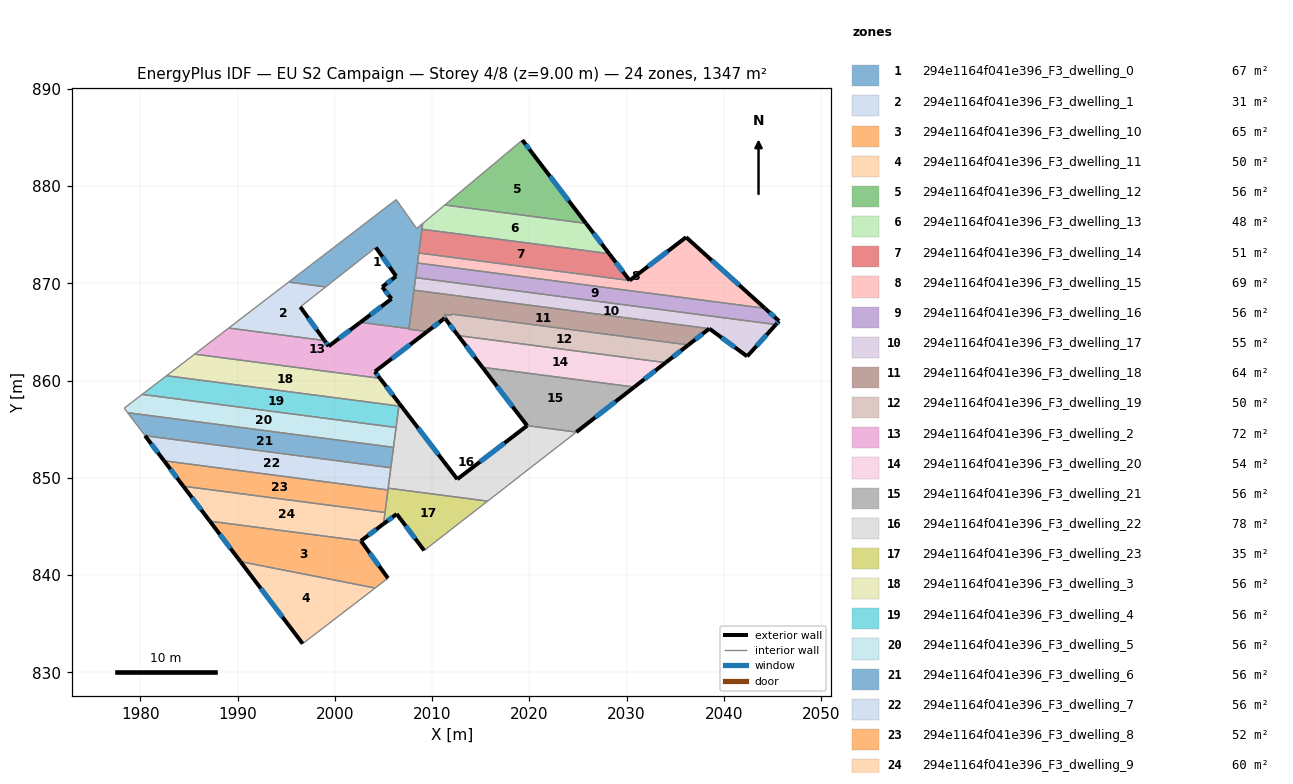
=== STOREY PLAN SPEC (per zone: floor XY polygon, exterior-wall plan segments, windows/doors) ===
zone 1: 294e1164f041e396_F3_dwelling_0  (67.0 m²)
  floor: (2009.03, 876.15) (2007.62, 865.34) (2002.63, 865.99) (2005.83, 868.40) (2004.88, 869.63) (2006.31, 870.73) (2004.22, 873.69) (1999.07, 869.63) (1995.25, 870.13) (2006.32, 878.61) (2008.42, 875.63)
  exterior wall: (2004.88, 869.63) – (2005.83, 868.40)  [1.6 m]
    window: (2005.19, 869.23) – (2005.52, 868.80)  [0.6 m²]
  exterior wall: (2006.31, 870.73) – (2004.88, 869.63)  [1.8 m]
    window: (2005.84, 870.38) – (2005.34, 869.99)  [0.7 m²]
  exterior wall: (2004.22, 873.69) – (2006.31, 870.73)  [3.6 m]
    window: (2004.90, 872.73) – (2005.63, 871.70)  [1.3 m²]
  exterior wall: (2005.83, 868.40) – (2002.63, 865.99)  [4.0 m]
    window: (2004.79, 867.62) – (2003.67, 866.78)  [1.5 m²]
  interior walls: 12
zone 2: 294e1164f041e396_F3_dwelling_1  (30.7 m²)
  floor: (1999.07, 869.63) (1996.46, 867.57) (1998.95, 864.12) (1989.09, 865.40) (1995.25, 870.13)
  exterior wall: (1998.95, 864.12) – (1996.46, 867.57)  [4.3 m]
    window: (1998.14, 865.24) – (1997.27, 866.45)  [1.6 m²]
  interior walls: 4
zone 3: 294e1164f041e396_F3_dwelling_10  (64.6 m²)
  floor: (2002.69, 843.52) (2005.47, 839.68) (2004.15, 838.67) (1990.30, 841.39) (1987.15, 845.55)
  exterior wall: (2005.47, 839.68) – (2002.69, 843.52)  [4.7 m]
    window: (2004.56, 840.93) – (2003.59, 842.28)  [1.7 m²]
  exterior wall: (1987.15, 845.55) – (1990.30, 841.39)  [5.2 m]
    window: (1988.18, 844.20) – (1989.28, 842.74)  [1.9 m²]
  interior walls: 3
zone 4: 294e1164f041e396_F3_dwelling_11  (49.7 m²)
  floor: (2004.15, 838.67) (1996.70, 832.95) (1990.30, 841.39)
  exterior wall: (1990.30, 841.39) – (1996.70, 832.95)  [10.6 m]
    window: (1992.38, 838.65) – (1994.62, 835.70)  [3.9 m²]
  interior walls: 2
zone 5: 294e1164f041e396_F3_dwelling_12  (56.0 m²)
  floor: (2020.35, 883.33) (2025.83, 876.16) (2011.31, 878.05) (2019.29, 884.73)
  exterior wall: (2020.35, 883.33) – (2019.29, 884.73)  [1.8 m]
    window: (2020.00, 883.79) – (2019.63, 884.28)  [0.6 m²]
  exterior wall: (2025.83, 876.16) – (2020.35, 883.33)  [9.0 m]
    window: (2024.05, 878.49) – (2022.13, 881.00)  [3.3 m²]
  interior walls: 2
zone 6: 294e1164f041e396_F3_dwelling_13  (47.8 m²)
  floor: (2025.83, 876.16) (2028.20, 873.05) (2008.96, 875.56) (2009.03, 876.15) (2011.31, 878.05)
  exterior wall: (2028.20, 873.05) – (2025.83, 876.16)  [3.9 m]
    window: (2027.43, 874.07) – (2026.60, 875.15)  [1.4 m²]
  interior walls: 4
zone 7: 294e1164f041e396_F3_dwelling_14  (50.9 m²)
  floor: (2028.20, 873.05) (2030.32, 870.29) (2008.64, 873.12) (2008.96, 875.56)
  exterior wall: (2030.32, 870.29) – (2028.20, 873.05)  [3.5 m]
    window: (2029.63, 871.19) – (2028.89, 872.16)  [1.3 m²]
  interior walls: 3
zone 8: 294e1164f041e396_F3_dwelling_15  (69.2 m²)
  floor: (2044.22, 867.44) (2008.50, 872.09) (2008.64, 873.12) (2030.32, 870.29) (2036.12, 874.74)
  exterior wall: (2036.12, 874.74) – (2030.32, 870.29)  [7.3 m]
    window: (2034.23, 873.30) – (2032.20, 871.74)  [2.7 m²]
  exterior wall: (2044.22, 867.44) – (2036.12, 874.74)  [10.9 m]
    window: (2041.58, 869.81) – (2038.75, 872.37)  [4.0 m²]
  interior walls: 3
zone 9: 294e1164f041e396_F3_dwelling_16  (56.0 m²)
  floor: (2044.22, 867.44) (2045.68, 866.12) (2045.35, 865.76) (2008.31, 870.59) (2008.50, 872.09)
  exterior wall: (2045.68, 866.12) – (2044.22, 867.44)  [2.0 m]
    window: (2045.20, 866.55) – (2044.69, 867.01)  [0.7 m²]
  exterior wall: (2045.35, 865.76) – (2045.68, 866.12)  [0.5 m]
    window: (2045.46, 865.88) – (2045.57, 866.01)  [0.2 m²]
  interior walls: 3
zone 10: 294e1164f041e396_F3_dwelling_17  (54.7 m²)
  floor: (2045.35, 865.76) (2042.40, 862.49) (2038.51, 865.34) (2008.14, 869.30) (2008.31, 870.59)
  exterior wall: (2042.40, 862.49) – (2045.35, 865.76)  [4.4 m]
    window: (2043.36, 863.56) – (2044.39, 864.70)  [1.6 m²]
  exterior wall: (2038.51, 865.34) – (2042.40, 862.49)  [4.8 m]
    window: (2039.77, 864.42) – (2041.13, 863.42)  [1.8 m²]
  interior walls: 3
zone 11: 294e1164f041e396_F3_dwelling_18  (63.7 m²)
  floor: (2038.51, 865.34) (2036.36, 863.67) (2012.09, 866.83) (2011.92, 866.70) (2011.21, 866.79) (2011.50, 866.76) (2011.34, 866.63) (2011.52, 866.39) (2011.40, 866.30) (2011.31, 866.42) (2009.50, 865.04) (2007.62, 865.29) (2008.14, 869.30)
  exterior wall: (2009.50, 865.04) – (2011.31, 866.42)  [2.3 m]
    window: (2010.09, 865.49) – (2010.72, 865.97)  [0.8 m²]
  exterior wall: (2036.36, 863.67) – (2038.51, 865.34)  [2.7 m]
    window: (2037.06, 864.21) – (2037.81, 864.80)  [1.0 m²]
  exterior wall: (2011.31, 866.42) – (2011.40, 866.30)  [0.2 m]
    window: (2011.34, 866.38) – (2011.37, 866.34)  [0.1 m²]
  interior walls: 11
zone 12: 294e1164f041e396_F3_dwelling_19  (49.5 m²)
  floor: (2036.36, 863.67) (2034.01, 861.85) (2012.68, 864.63) (2011.40, 866.30) (2011.52, 866.39) (2011.34, 866.63) (2011.50, 866.76) (2011.21, 866.79) (2011.92, 866.70) (2012.09, 866.83)
  exterior wall: (2034.01, 861.85) – (2036.36, 863.67)  [3.0 m]
    window: (2034.78, 862.44) – (2035.60, 863.08)  [1.1 m²]
  exterior wall: (2011.40, 866.30) – (2012.68, 864.63)  [2.1 m]
    window: (2011.82, 865.76) – (2012.26, 865.17)  [0.8 m²]
  interior walls: 8
zone 13: 294e1164f041e396_F3_dwelling_2  (72.4 m²)
  floor: (2009.50, 865.04) (2004.12, 860.92) (2004.64, 860.24) (1985.59, 862.72) (1989.09, 865.40) (1998.95, 864.12) (1999.37, 863.53) (2002.63, 865.99) (2007.62, 865.34) (2007.62, 865.29)
  exterior wall: (2004.12, 860.92) – (2009.50, 865.04)  [6.8 m]
    window: (2005.87, 862.26) – (2007.75, 863.70)  [2.5 m²]
  exterior wall: (2004.64, 860.24) – (2004.12, 860.92)  [0.9 m]
    window: (2004.47, 860.46) – (2004.29, 860.70)  [0.3 m²]
  exterior wall: (1999.37, 863.53) – (1998.95, 864.12)  [0.7 m]
    window: (1999.23, 863.72) – (1999.08, 863.93)  [0.3 m²]
  exterior wall: (2002.63, 865.99) – (1999.37, 863.53)  [4.1 m]
    window: (2001.57, 865.19) – (2000.43, 864.33)  [1.5 m²]
  interior walls: 6
zone 14: 294e1164f041e396_F3_dwelling_20  (54.2 m²)
  floor: (2034.01, 861.85) (2030.78, 859.33) (2015.18, 861.37) (2012.68, 864.63)
  exterior wall: (2030.78, 859.33) – (2034.01, 861.85)  [4.1 m]
    window: (2031.83, 860.15) – (2032.96, 861.03)  [1.5 m²]
  exterior wall: (2012.68, 864.63) – (2015.18, 861.37)  [4.1 m]
    window: (2013.49, 863.57) – (2014.37, 862.43)  [1.5 m²]
  interior walls: 2
zone 15: 294e1164f041e396_F3_dwelling_21  (55.8 m²)
  floor: (2030.78, 859.33) (2024.83, 854.71) (2019.78, 855.37) (2015.18, 861.37)
  exterior wall: (2024.83, 854.71) – (2030.78, 859.33)  [7.5 m]
    window: (2026.77, 856.21) – (2028.85, 857.83)  [2.8 m²]
  exterior wall: (2015.18, 861.37) – (2019.78, 855.37)  [7.6 m]
    window: (2016.67, 859.42) – (2018.28, 857.32)  [2.8 m²]
  interior walls: 2
zone 16: 294e1164f041e396_F3_dwelling_22  (77.6 m²)
  floor: (2024.83, 854.71) (2015.71, 847.61) (2005.49, 848.94) (2006.62, 857.66) (2012.60, 849.86) (2019.78, 855.37)
  exterior wall: (2012.60, 849.86) – (2006.62, 857.66)  [9.8 m]
    window: (2010.65, 852.40) – (2008.57, 855.12)  [3.6 m²]
  exterior wall: (2019.78, 855.37) – (2012.60, 849.86)  [9.0 m]
    window: (2017.44, 853.58) – (2014.93, 851.65)  [3.3 m²]
  interior walls: 8
zone 17: 294e1164f041e396_F3_dwelling_23  (34.6 m²)
  floor: (2015.71, 847.61) (2009.19, 842.53) (2006.37, 846.28) (2005.01, 845.27) (2005.49, 848.94)
  exterior wall: (2006.37, 846.28) – (2009.19, 842.53)  [4.7 m]
    window: (2007.28, 845.06) – (2008.27, 843.75)  [1.7 m²]
  exterior wall: (2005.01, 845.27) – (2006.37, 846.28)  [1.7 m]
    window: (2005.45, 845.60) – (2005.93, 845.95)  [0.6 m²]
  interior walls: 5
zone 18: 294e1164f041e396_F3_dwelling_3  (56.1 m²)
  floor: (2004.64, 860.24) (2006.62, 857.66) (2006.59, 857.39) (1982.69, 860.50) (1985.59, 862.72)
  exterior wall: (2006.62, 857.66) – (2004.64, 860.24)  [3.3 m]
    window: (2005.98, 858.50) – (2005.29, 859.40)  [1.2 m²]
  interior walls: 4
zone 19: 294e1164f041e396_F3_dwelling_4  (56.1 m²)
  floor: (2006.59, 857.39) (2006.30, 855.18) (1980.19, 858.58) (1982.69, 860.50)
  interior walls: 4
zone 20: 294e1164f041e396_F3_dwelling_5  (56.1 m²)
  floor: (2006.30, 855.18) (2006.04, 853.14) (1978.70, 856.70) (1978.35, 857.16) (1980.19, 858.58)
  interior walls: 5
zone 21: 294e1164f041e396_F3_dwelling_6  (56.1 m²)
  floor: (2006.04, 853.14) (2005.76, 851.04) (1980.49, 854.33) (1978.70, 856.70)
  interior walls: 4
zone 22: 294e1164f041e396_F3_dwelling_7  (56.1 m²)
  floor: (2005.76, 851.04) (2005.46, 848.76) (1982.45, 851.75) (1980.49, 854.33)
  exterior wall: (1980.49, 854.33) – (1982.45, 851.75)  [3.2 m]
    window: (1981.13, 853.49) – (1981.81, 852.59)  [1.2 m²]
  interior walls: 4
zone 23: 294e1164f041e396_F3_dwelling_8  (51.5 m²)
  floor: (2005.46, 848.76) (2005.16, 846.44) (1984.43, 849.14) (1982.45, 851.75)
  exterior wall: (1982.45, 851.75) – (1984.43, 849.14)  [3.3 m]
    window: (1983.09, 850.91) – (1983.78, 849.99)  [1.2 m²]
  interior walls: 3
zone 24: 294e1164f041e396_F3_dwelling_9  (60.0 m²)
  floor: (2005.16, 846.44) (2005.01, 845.27) (2002.69, 843.52) (1987.15, 845.55) (1984.43, 849.14)
  exterior wall: (2002.69, 843.52) – (2005.01, 845.27)  [2.9 m]
    window: (2003.44, 844.09) – (2004.25, 844.70)  [1.1 m²]
  exterior wall: (1984.43, 849.14) – (1987.15, 845.55)  [4.5 m]
    window: (1985.31, 847.97) – (1986.27, 846.72)  [1.7 m²]
  interior walls: 3

=== DERIVED (storey summary) ===
Building: EU S2 Campaign
Storey: 4 of 8  (floor level z = 9.00 m)
Storey gross floor area: 1346.6 m²
Zones on this storey: 24
  - 294e1164f041e396_F3_dwelling_0: floor 67.0 m²; exterior wall 11.0 m (33.0 m²); 4 window(s) 4.0 m²; WWR 12.2%
  - 294e1164f041e396_F3_dwelling_1: floor 30.7 m²; exterior wall 4.3 m (12.8 m²); 1 window(s) 1.6 m²; WWR 12.2%
  - 294e1164f041e396_F3_dwelling_10: floor 64.6 m²; exterior wall 10.0 m (29.9 m²); 2 window(s) 3.7 m²; WWR 12.2%
  - 294e1164f041e396_F3_dwelling_11: floor 49.7 m²; exterior wall 10.6 m (31.8 m²); 1 window(s) 3.9 m²; WWR 12.2%
  - 294e1164f041e396_F3_dwelling_12: floor 56.0 m²; exterior wall 10.8 m (32.3 m²); 2 window(s) 4.0 m²; WWR 12.2%
  - 294e1164f041e396_F3_dwelling_13: floor 47.8 m²; exterior wall 3.9 m (11.7 m²); 1 window(s) 1.4 m²; WWR 12.2%
  - 294e1164f041e396_F3_dwelling_14: floor 50.9 m²; exterior wall 3.5 m (10.4 m²); 1 window(s) 1.3 m²; WWR 12.2%
  - 294e1164f041e396_F3_dwelling_15: floor 69.2 m²; exterior wall 18.2 m (54.7 m²); 2 window(s) 6.7 m²; WWR 12.2%
  - 294e1164f041e396_F3_dwelling_16: floor 56.0 m²; exterior wall 2.4 m (7.3 m²); 2 window(s) 0.9 m²; WWR 12.2%
  - 294e1164f041e396_F3_dwelling_17: floor 54.7 m²; exterior wall 9.2 m (27.7 m²); 2 window(s) 3.4 m²; WWR 12.2%
  - 294e1164f041e396_F3_dwelling_18: floor 63.7 m²; exterior wall 5.1 m (15.4 m²); 3 window(s) 1.9 m²; WWR 12.2%
  - 294e1164f041e396_F3_dwelling_19: floor 49.5 m²; exterior wall 5.1 m (15.2 m²); 2 window(s) 1.9 m²; WWR 12.2%
  - 294e1164f041e396_F3_dwelling_2: floor 72.4 m²; exterior wall 12.4 m (37.3 m²); 4 window(s) 4.6 m²; WWR 12.2%
  - 294e1164f041e396_F3_dwelling_20: floor 54.2 m²; exterior wall 8.2 m (24.6 m²); 2 window(s) 3.0 m²; WWR 12.2%
  - 294e1164f041e396_F3_dwelling_21: floor 55.8 m²; exterior wall 15.1 m (45.3 m²); 2 window(s) 5.5 m²; WWR 12.2%
  - 294e1164f041e396_F3_dwelling_22: floor 77.6 m²; exterior wall 18.9 m (56.6 m²); 2 window(s) 6.9 m²; WWR 12.2%
  - 294e1164f041e396_F3_dwelling_23: floor 34.6 m²; exterior wall 6.4 m (19.2 m²); 2 window(s) 2.3 m²; WWR 12.2%
  - 294e1164f041e396_F3_dwelling_3: floor 56.1 m²; exterior wall 3.3 m (9.8 m²); 1 window(s) 1.2 m²; WWR 12.2%
  - 294e1164f041e396_F3_dwelling_4: floor 56.1 m²
  - 294e1164f041e396_F3_dwelling_5: floor 56.1 m²
  - 294e1164f041e396_F3_dwelling_6: floor 56.1 m²
  - 294e1164f041e396_F3_dwelling_7: floor 56.1 m²; exterior wall 3.2 m (9.7 m²); 1 window(s) 1.2 m²; WWR 12.2%
  - 294e1164f041e396_F3_dwelling_8: floor 51.5 m²; exterior wall 3.3 m (9.8 m²); 1 window(s) 1.2 m²; WWR 12.2%
  - 294e1164f041e396_F3_dwelling_9: floor 60.0 m²; exterior wall 7.4 m (22.2 m²); 2 window(s) 2.7 m²; WWR 12.2%
Zone adjacency (shared interzone walls):
  - 294e1164f041e396_F3_dwelling_0 ↔ 294e1164f041e396_F3_dwelling_1
  - 294e1164f041e396_F3_dwelling_0 ↔ 294e1164f041e396_F3_dwelling_13
  - 294e1164f041e396_F3_dwelling_0 ↔ 294e1164f041e396_F3_dwelling_14
  - 294e1164f041e396_F3_dwelling_0 ↔ 294e1164f041e396_F3_dwelling_15
  - 294e1164f041e396_F3_dwelling_0 ↔ 294e1164f041e396_F3_dwelling_16
  - 294e1164f041e396_F3_dwelling_0 ↔ 294e1164f041e396_F3_dwelling_17
  - 294e1164f041e396_F3_dwelling_0 ↔ 294e1164f041e396_F3_dwelling_18
  - 294e1164f041e396_F3_dwelling_0 ↔ 294e1164f041e396_F3_dwelling_2
  - 294e1164f041e396_F3_dwelling_1 ↔ 294e1164f041e396_F3_dwelling_2
  - 294e1164f041e396_F3_dwelling_10 ↔ 294e1164f041e396_F3_dwelling_11
  - 294e1164f041e396_F3_dwelling_10 ↔ 294e1164f041e396_F3_dwelling_9
  - 294e1164f041e396_F3_dwelling_12 ↔ 294e1164f041e396_F3_dwelling_13
  - 294e1164f041e396_F3_dwelling_13 ↔ 294e1164f041e396_F3_dwelling_14
  - 294e1164f041e396_F3_dwelling_14 ↔ 294e1164f041e396_F3_dwelling_15
  - 294e1164f041e396_F3_dwelling_15 ↔ 294e1164f041e396_F3_dwelling_16
  - 294e1164f041e396_F3_dwelling_16 ↔ 294e1164f041e396_F3_dwelling_17
  - 294e1164f041e396_F3_dwelling_17 ↔ 294e1164f041e396_F3_dwelling_18
  - 294e1164f041e396_F3_dwelling_18 ↔ 294e1164f041e396_F3_dwelling_19
  - 294e1164f041e396_F3_dwelling_18 ↔ 294e1164f041e396_F3_dwelling_2
  - 294e1164f041e396_F3_dwelling_19 ↔ 294e1164f041e396_F3_dwelling_20
  - 294e1164f041e396_F3_dwelling_2 ↔ 294e1164f041e396_F3_dwelling_3
  - 294e1164f041e396_F3_dwelling_20 ↔ 294e1164f041e396_F3_dwelling_21
  - 294e1164f041e396_F3_dwelling_21 ↔ 294e1164f041e396_F3_dwelling_22
  - 294e1164f041e396_F3_dwelling_22 ↔ 294e1164f041e396_F3_dwelling_23
  - 294e1164f041e396_F3_dwelling_22 ↔ 294e1164f041e396_F3_dwelling_3
  - 294e1164f041e396_F3_dwelling_22 ↔ 294e1164f041e396_F3_dwelling_4
  - 294e1164f041e396_F3_dwelling_22 ↔ 294e1164f041e396_F3_dwelling_5
  - 294e1164f041e396_F3_dwelling_22 ↔ 294e1164f041e396_F3_dwelling_6
  - 294e1164f041e396_F3_dwelling_22 ↔ 294e1164f041e396_F3_dwelling_7
  - 294e1164f041e396_F3_dwelling_23 ↔ 294e1164f041e396_F3_dwelling_7
  - 294e1164f041e396_F3_dwelling_23 ↔ 294e1164f041e396_F3_dwelling_8
  - 294e1164f041e396_F3_dwelling_23 ↔ 294e1164f041e396_F3_dwelling_9
  - 294e1164f041e396_F3_dwelling_3 ↔ 294e1164f041e396_F3_dwelling_4
  - 294e1164f041e396_F3_dwelling_4 ↔ 294e1164f041e396_F3_dwelling_5
  - 294e1164f041e396_F3_dwelling_5 ↔ 294e1164f041e396_F3_dwelling_6
  - 294e1164f041e396_F3_dwelling_6 ↔ 294e1164f041e396_F3_dwelling_7
  - 294e1164f041e396_F3_dwelling_7 ↔ 294e1164f041e396_F3_dwelling_8
  - 294e1164f041e396_F3_dwelling_8 ↔ 294e1164f041e396_F3_dwelling_9